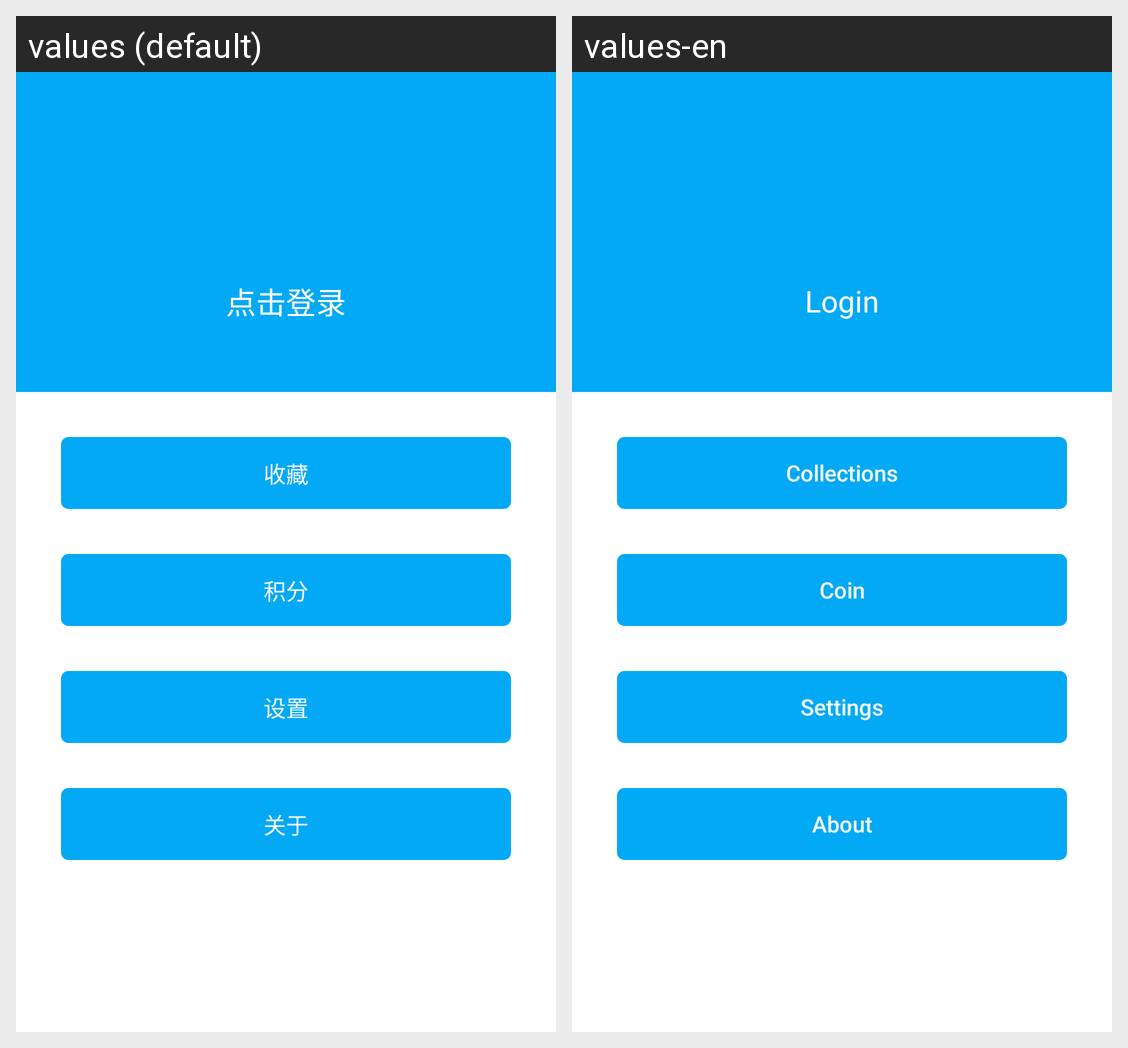

The same Android screen rendered under two of its app's locales, left to right. List the strings drawn on it with the default value and each locale's translation.
Android screen res/layout/user_fragment.xml rendered under 2 locales, left to right: values (default), values-en. Device: Nexus 5 (rendered at 1080×1920; each locale shown at half size, 540×960, under a caption strip naming it); theme AppTheme.
Strings drawn on this screen, with the default value and each locale's value (text and hints the layout hard-codes, and strings that could not be matched under every locale, appear in the picture but are not listed):

click_login
  values: 点击登录
  values-en: Login

collect_text
  values: 收藏
  values-en: Collections

coin_text
  values: 积分
  values-en: Coin

setting_text
  values: 设置
  values-en: Settings

about_text
  values: 关于
  values-en: About
